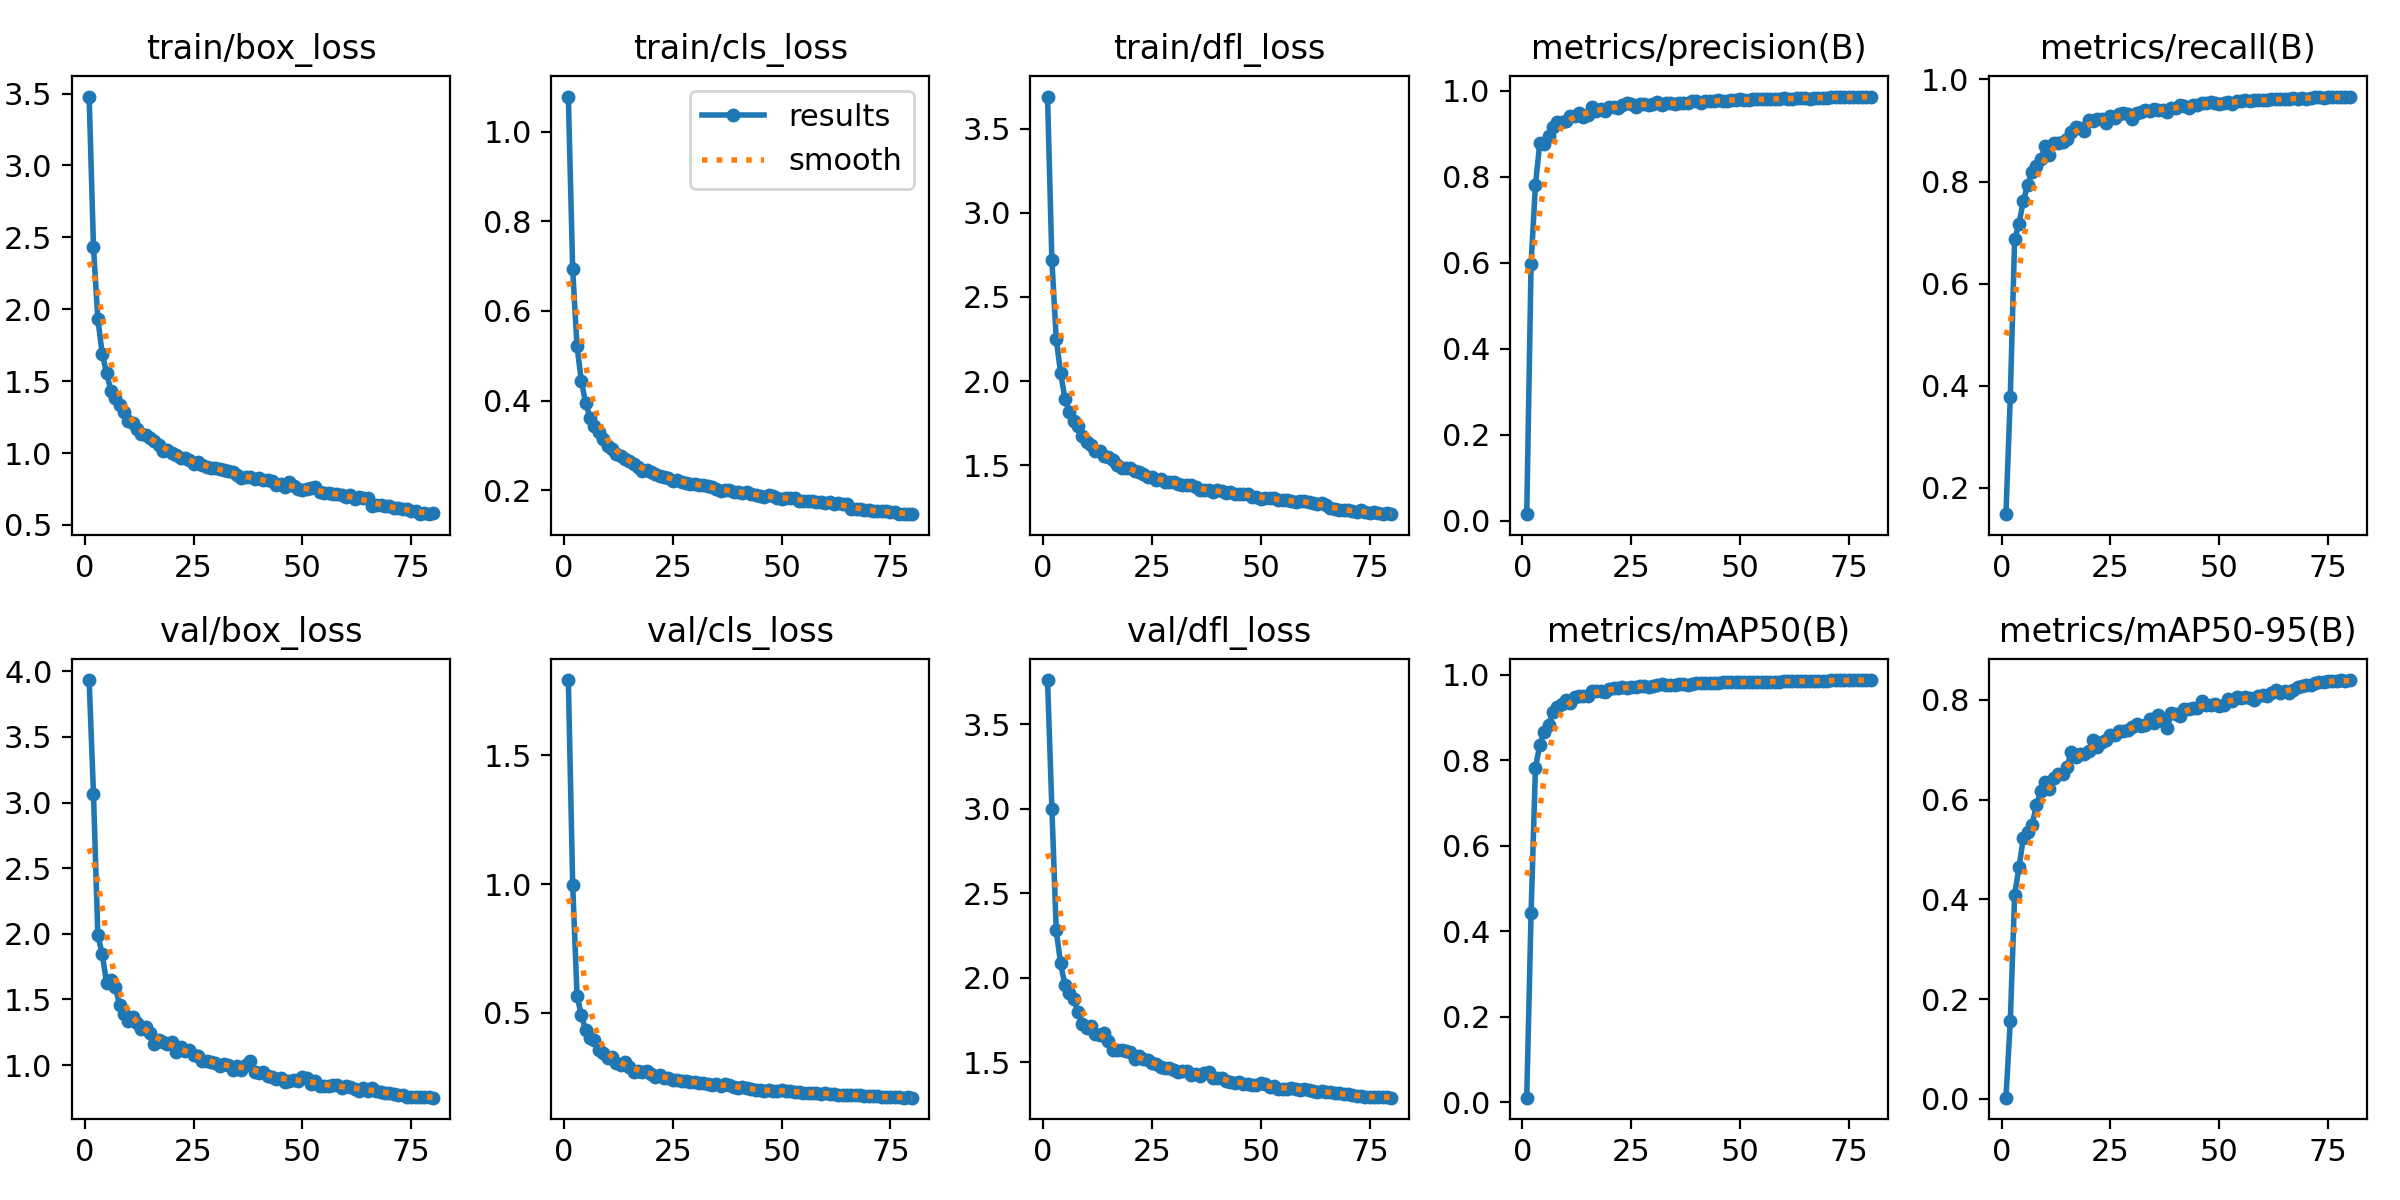

The table this chart was drawn from, first rows:
epoch, time, train/box_loss, train/cls_loss, train/dfl_loss, metrics/precision(B), metrics/recall(B), metrics/mAP50(B), metrics/mAP50-95(B), val/box_loss, val/cls_loss, val/dfl_loss, lr/pg0, lr/pg1, lr/pg2
1, 43.46, 3.479, 1.079, 3.691, 0.01505, 0.148, 0.01037, 0.0024, 3.933, 1.791, 3.761, 0.08776, 0.0001863, 0.0001863
2, 82.81, 2.431, 0.6928, 2.717, 0.5979, 0.3781, 0.4435, 0.1552, 3.064, 0.9971, 3.001, 0.07545, 0.0003692, 0.0003692
3, 121.2, 1.932, 0.5209, 2.25, 0.7802, 0.6872, 0.7825, 0.4093, 1.989, 0.5667, 2.28, 0.06313, 0.0005474, 0.0005474
4, 160.3, 1.692, 0.4427, 2.05, 0.879, 0.7169, 0.8356, 0.4646, 1.847, 0.49, 2.085, 0.0508, 0.000721, 0.000721
5, 197.5, 1.558, 0.3936, 1.895, 0.8755, 0.7627, 0.8669, 0.5233, 1.628, 0.4338, 1.957, 0.03847, 0.00089, 0.00089
6, 235.9, 1.434, 0.3621, 1.815, 0.8936, 0.7936, 0.8815, 0.5358, 1.648, 0.4023, 1.912, 0.02613, 0.001054, 0.001054
7, 273.5, 1.379, 0.3423, 1.763, 0.9165, 0.819, 0.9128, 0.55, 1.597, 0.3931, 1.877, 0.01379, 0.001214, 0.001214
8, 311.5, 1.334, 0.3305, 1.733, 0.9262, 0.83, 0.9245, 0.5885, 1.459, 0.3559, 1.797, 0.001448, 0.001369, 0.001369
9, 349.4, 1.285, 0.3142, 1.674, 0.9272, 0.8435, 0.9305, 0.6169, 1.389, 0.3428, 1.725, 0.001352, 0.001352, 0.001352
10, 387.5, 1.223, 0.2991, 1.641, 0.9298, 0.8701, 0.9408, 0.6347, 1.337, 0.324, 1.706, 0.001333, 0.001333, 0.001333
11, 425.5, 1.207, 0.2918, 1.621, 0.941, 0.8525, 0.9345, 0.6221, 1.367, 0.3274, 1.714, 0.001314, 0.001314, 0.001314
12, 462.6, 1.166, 0.2815, 1.587, 0.942, 0.8759, 0.9469, 0.6428, 1.319, 0.3057, 1.669, 0.001296, 0.001296, 0.001296
13, 501.3, 1.135, 0.2759, 1.585, 0.9489, 0.8756, 0.9504, 0.6519, 1.273, 0.2969, 1.661, 0.001277, 0.001277, 0.001277
14, 538.2, 1.128, 0.27, 1.556, 0.9394, 0.8774, 0.9496, 0.6512, 1.294, 0.3114, 1.673, 0.001259, 0.001259, 0.001259
15, 576.4, 1.105, 0.2649, 1.55, 0.9437, 0.8843, 0.9502, 0.6656, 1.244, 0.2902, 1.626, 0.00124, 0.00124, 0.00124
16, 614.7, 1.08, 0.2584, 1.531, 0.9621, 0.8963, 0.9621, 0.6948, 1.164, 0.272, 1.576, 0.001222, 0.001222, 0.001222
17, 651.2, 1.054, 0.2516, 1.5, 0.9529, 0.9068, 0.9626, 0.6849, 1.194, 0.2741, 1.575, 0.001203, 0.001203, 0.001203
18, 689.1, 1.014, 0.2436, 1.484, 0.9569, 0.9049, 0.9628, 0.6924, 1.173, 0.2719, 1.573, 0.001184, 0.001184, 0.001184
19, 727.3, 1.022, 0.2445, 1.485, 0.952, 0.9, 0.9592, 0.691, 1.161, 0.2754, 1.565, 0.001166, 0.001166, 0.001166
20, 765.3, 1.004, 0.2413, 1.482, 0.9628, 0.9202, 0.9663, 0.6967, 1.176, 0.2628, 1.559, 0.001147, 0.001147, 0.001147
21, 803.9, 0.9835, 0.2366, 1.467, 0.9608, 0.9177, 0.9687, 0.7204, 1.1, 0.2525, 1.521, 0.001129, 0.001129, 0.001129
22, 842, 0.967, 0.2317, 1.46, 0.9593, 0.9222, 0.9677, 0.7052, 1.142, 0.2584, 1.538, 0.00111, 0.00111, 0.00111
23, 879.6, 0.9621, 0.2301, 1.451, 0.9662, 0.9233, 0.9703, 0.7152, 1.105, 0.2485, 1.522, 0.001092, 0.001092, 0.001092
24, 916.7, 0.9548, 0.2276, 1.433, 0.97, 0.915, 0.9693, 0.7193, 1.112, 0.2468, 1.511, 0.001073, 0.001073, 0.001073
25, 955.4, 0.9214, 0.2212, 1.431, 0.9684, 0.9292, 0.9722, 0.729, 1.078, 0.2397, 1.496, 0.001055, 0.001055, 0.001055
26, 991.9, 0.9398, 0.2238, 1.414, 0.9625, 0.9255, 0.9717, 0.7303, 1.073, 0.2415, 1.488, 0.001036, 0.001036, 0.001036
27, 1030, 0.9138, 0.219, 1.416, 0.9695, 0.9321, 0.9739, 0.7371, 1.032, 0.2366, 1.475, 0.001017, 0.001017, 0.001017
28, 1067, 0.9023, 0.2166, 1.4, 0.969, 0.9335, 0.9725, 0.7378, 1.033, 0.2348, 1.47, 0.0009988, 0.0009988, 0.0009988
29, 1104, 0.8971, 0.214, 1.399, 0.966, 0.9327, 0.9701, 0.7404, 1.024, 0.233, 1.464, 0.0009803, 0.0009803, 0.0009803
30, 1140, 0.8963, 0.2141, 1.399, 0.9678, 0.9233, 0.9736, 0.7451, 1.013, 0.2333, 1.453, 0.0009617, 0.0009617, 0.0009617
31, 1177, 0.8871, 0.2123, 1.39, 0.9724, 0.9336, 0.9761, 0.751, 0.9951, 0.2276, 1.443, 0.0009431, 0.0009431, 0.0009431
32, 1214, 0.8809, 0.2109, 1.383, 0.9674, 0.9358, 0.9773, 0.748, 1.007, 0.2285, 1.449, 0.0009246, 0.0009246, 0.0009246
33, 1250, 0.8726, 0.2091, 1.385, 0.9711, 0.9395, 0.9762, 0.7505, 0.9998, 0.2242, 1.448, 0.000906, 0.000906, 0.000906
34, 1289, 0.8661, 0.2073, 1.384, 0.9711, 0.9388, 0.9768, 0.7623, 0.9647, 0.2189, 1.427, 0.0008874, 0.0008874, 0.0008874
35, 1326, 0.8455, 0.2027, 1.369, 0.9679, 0.9417, 0.976, 0.7544, 0.993, 0.225, 1.432, 0.0008689, 0.0008689, 0.0008689
36, 1363, 0.8288, 0.1987, 1.354, 0.97, 0.9404, 0.9782, 0.769, 0.9619, 0.2178, 1.418, 0.0008503, 0.0008503, 0.0008503
37, 1401, 0.8318, 0.2002, 1.353, 0.9721, 0.9399, 0.9779, 0.7582, 1.004, 0.2224, 1.439, 0.0008318, 0.0008318, 0.0008318
38, 1439, 0.8328, 0.1996, 1.352, 0.9719, 0.9367, 0.9756, 0.7428, 1.03, 0.2222, 1.445, 0.0008132, 0.0008132, 0.0008132
39, 1476, 0.8181, 0.1968, 1.341, 0.9749, 0.9447, 0.9791, 0.7733, 0.9463, 0.213, 1.407, 0.0007946, 0.0007946, 0.0007946
40, 1514, 0.8237, 0.1968, 1.354, 0.9757, 0.9446, 0.9796, 0.7716, 0.9409, 0.2087, 1.409, 0.0007761, 0.0007761, 0.0007761
41, 1552, 0.8104, 0.1942, 1.345, 0.9702, 0.9503, 0.9795, 0.7677, 0.9512, 0.2119, 1.406, 0.0007575, 0.0007575, 0.0007575
42, 1589, 0.8157, 0.1951, 1.335, 0.975, 0.9473, 0.9802, 0.7826, 0.9155, 0.2093, 1.389, 0.0007389, 0.0007389, 0.0007389
43, 1627, 0.802, 0.1924, 1.342, 0.9764, 0.9442, 0.9797, 0.7824, 0.9119, 0.2052, 1.385, 0.0007204, 0.0007204, 0.0007204
44, 1665, 0.7789, 0.1885, 1.331, 0.9764, 0.9492, 0.9814, 0.7843, 0.8982, 0.2014, 1.381, 0.0007018, 0.0007018, 0.0007018
45, 1705, 0.7824, 0.188, 1.332, 0.9785, 0.9499, 0.9811, 0.7829, 0.9053, 0.2021, 1.383, 0.0006833, 0.0006833, 0.0006833
46, 1743, 0.7652, 0.1849, 1.327, 0.977, 0.9538, 0.9826, 0.7987, 0.8707, 0.1952, 1.37, 0.0006647, 0.0006647, 0.0006647
47, 1780, 0.7983, 0.1898, 1.332, 0.9766, 0.9541, 0.9825, 0.7905, 0.882, 0.1993, 1.373, 0.0006461, 0.0006461, 0.0006461
48, 1817, 0.7701, 0.1861, 1.314, 0.9788, 0.9555, 0.9826, 0.7906, 0.8898, 0.1968, 1.366, 0.0006276, 0.0006276, 0.0006276
49, 1855, 0.7507, 0.1824, 1.311, 0.9778, 0.9544, 0.9824, 0.791, 0.8783, 0.1986, 1.364, 0.000609, 0.000609, 0.000609
50, 1892, 0.7401, 0.1809, 1.302, 0.9803, 0.9528, 0.9825, 0.7887, 0.9065, 0.2006, 1.376, 0.0005904, 0.0005904, 0.0005904
51, 1929, 0.7498, 0.1822, 1.306, 0.9786, 0.9531, 0.9825, 0.7902, 0.8997, 0.1976, 1.37, 0.0005719, 0.0005719, 0.0005719
52, 1966, 0.7599, 0.1832, 1.307, 0.9777, 0.9568, 0.9838, 0.8014, 0.8585, 0.1969, 1.354, 0.0005533, 0.0005533, 0.0005533
53, 2003, 0.7644, 0.1832, 1.306, 0.9795, 0.9522, 0.9828, 0.798, 0.8792, 0.1943, 1.362, 0.0005347, 0.0005347, 0.0005347
54, 2041, 0.726, 0.1769, 1.292, 0.9804, 0.9569, 0.9836, 0.8056, 0.8444, 0.1926, 1.346, 0.0005162, 0.0005162, 0.0005162
55, 2079, 0.7243, 0.1761, 1.294, 0.9799, 0.9587, 0.9839, 0.8049, 0.8419, 0.1901, 1.343, 0.0004976, 0.0004976, 0.0004976
56, 2116, 0.7223, 0.1762, 1.292, 0.9802, 0.9592, 0.984, 0.8059, 0.8382, 0.191, 1.343, 0.0004791, 0.0004791, 0.0004791
57, 2155, 0.7164, 0.1753, 1.287, 0.9808, 0.9575, 0.9839, 0.8042, 0.8482, 0.1902, 1.349, 0.0004605, 0.0004605, 0.0004605
58, 2192, 0.7139, 0.1747, 1.282, 0.9801, 0.9588, 0.9837, 0.7993, 0.8501, 0.1907, 1.345, 0.0004419, 0.0004419, 0.0004419
59, 2230, 0.7115, 0.174, 1.286, 0.9806, 0.96, 0.9837, 0.8075, 0.8289, 0.1874, 1.337, 0.0004234, 0.0004234, 0.0004234
60, 2269, 0.6937, 0.1704, 1.286, 0.9821, 0.9588, 0.9849, 0.8093, 0.8427, 0.1883, 1.342, 0.0004048, 0.0004048, 0.0004048
... 20 more rows
